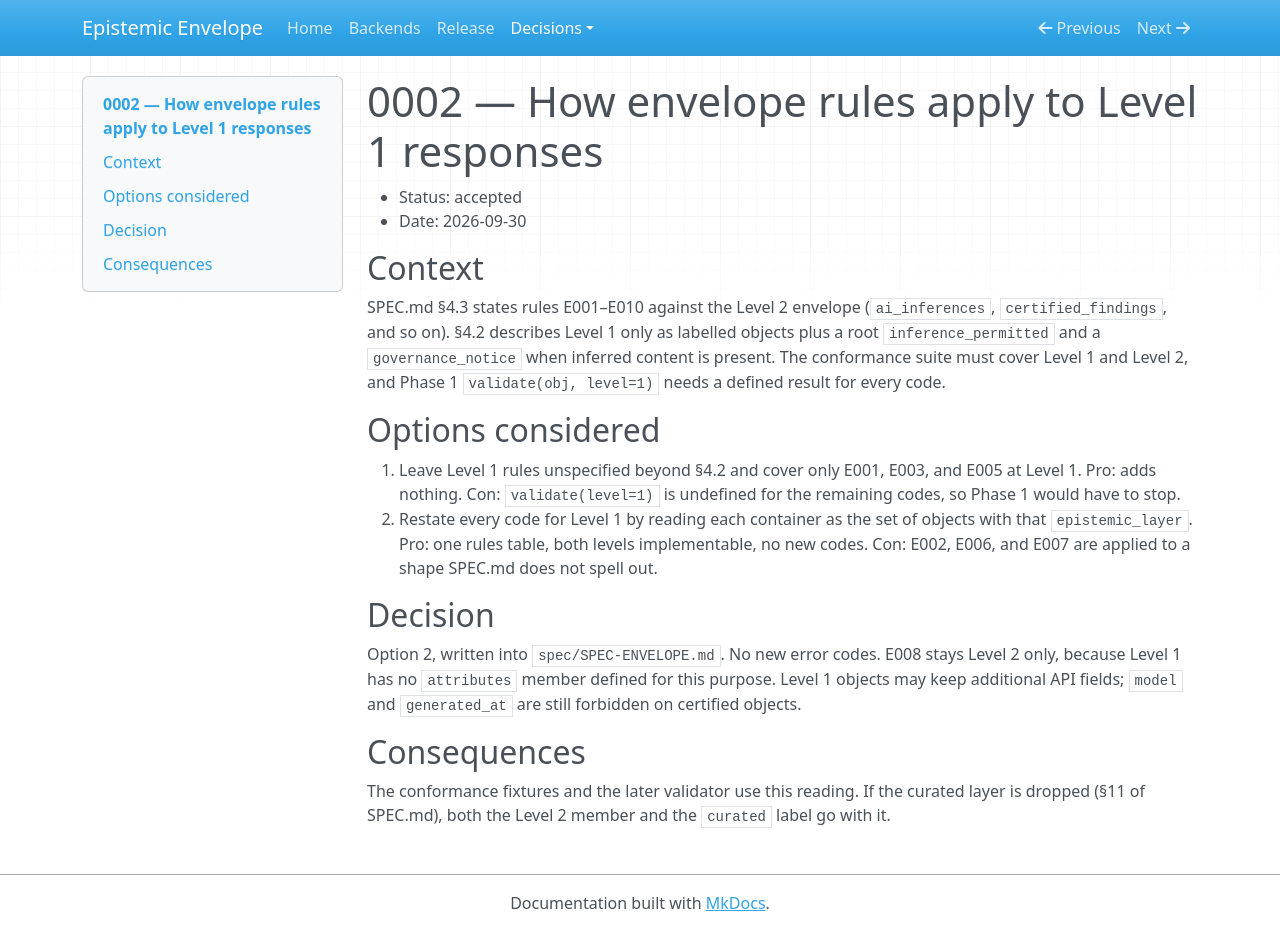

repository: dnanatihor/epistemic-envelope · page: adr/0002-level-1-rule-mapping/index.html · generator: mkdocs

# 0002 — How envelope rules apply to Level 1 responses

- Status: accepted
- Date: 2026-09-30

## Context

SPEC.md §4.3 states rules E001–E010 against the Level 2 envelope (`ai_inferences`, `certified_findings`, and so on). §4.2 describes Level 1 only as labelled objects plus a root `inference_permitted` and a `governance_notice` when inferred content is present. The conformance suite must cover Level 1 and Level 2, and Phase 1 `validate(obj, level=1)` needs a defined result for every code.

## Options considered

1. Leave Level 1 rules unspecified beyond §4.2 and cover only E001, E003, and E005 at Level 1. Pro: adds nothing. Con: `validate(level=1)` is undefined for the remaining codes, so Phase 1 would have to stop.
2. Restate every code for Level 1 by reading each container as the set of objects with that `epistemic_layer`. Pro: one rules table, both levels implementable, no new codes. Con: E002, E006, and E007 are applied to a shape SPEC.md does not spell out.

## Decision

Option 2, written into `spec/SPEC-ENVELOPE.md`. No new error codes. E008 stays Level 2 only, because Level 1 has no `attributes` member defined for this purpose. Level 1 objects may keep additional API fields; `model` and `generated_at` are still forbidden on certified objects.

## Consequences

The conformance fixtures and the later validator use this reading. If the curated layer is dropped (§11 of SPEC.md), both the Level 2 member and the `curated` label go with it.
